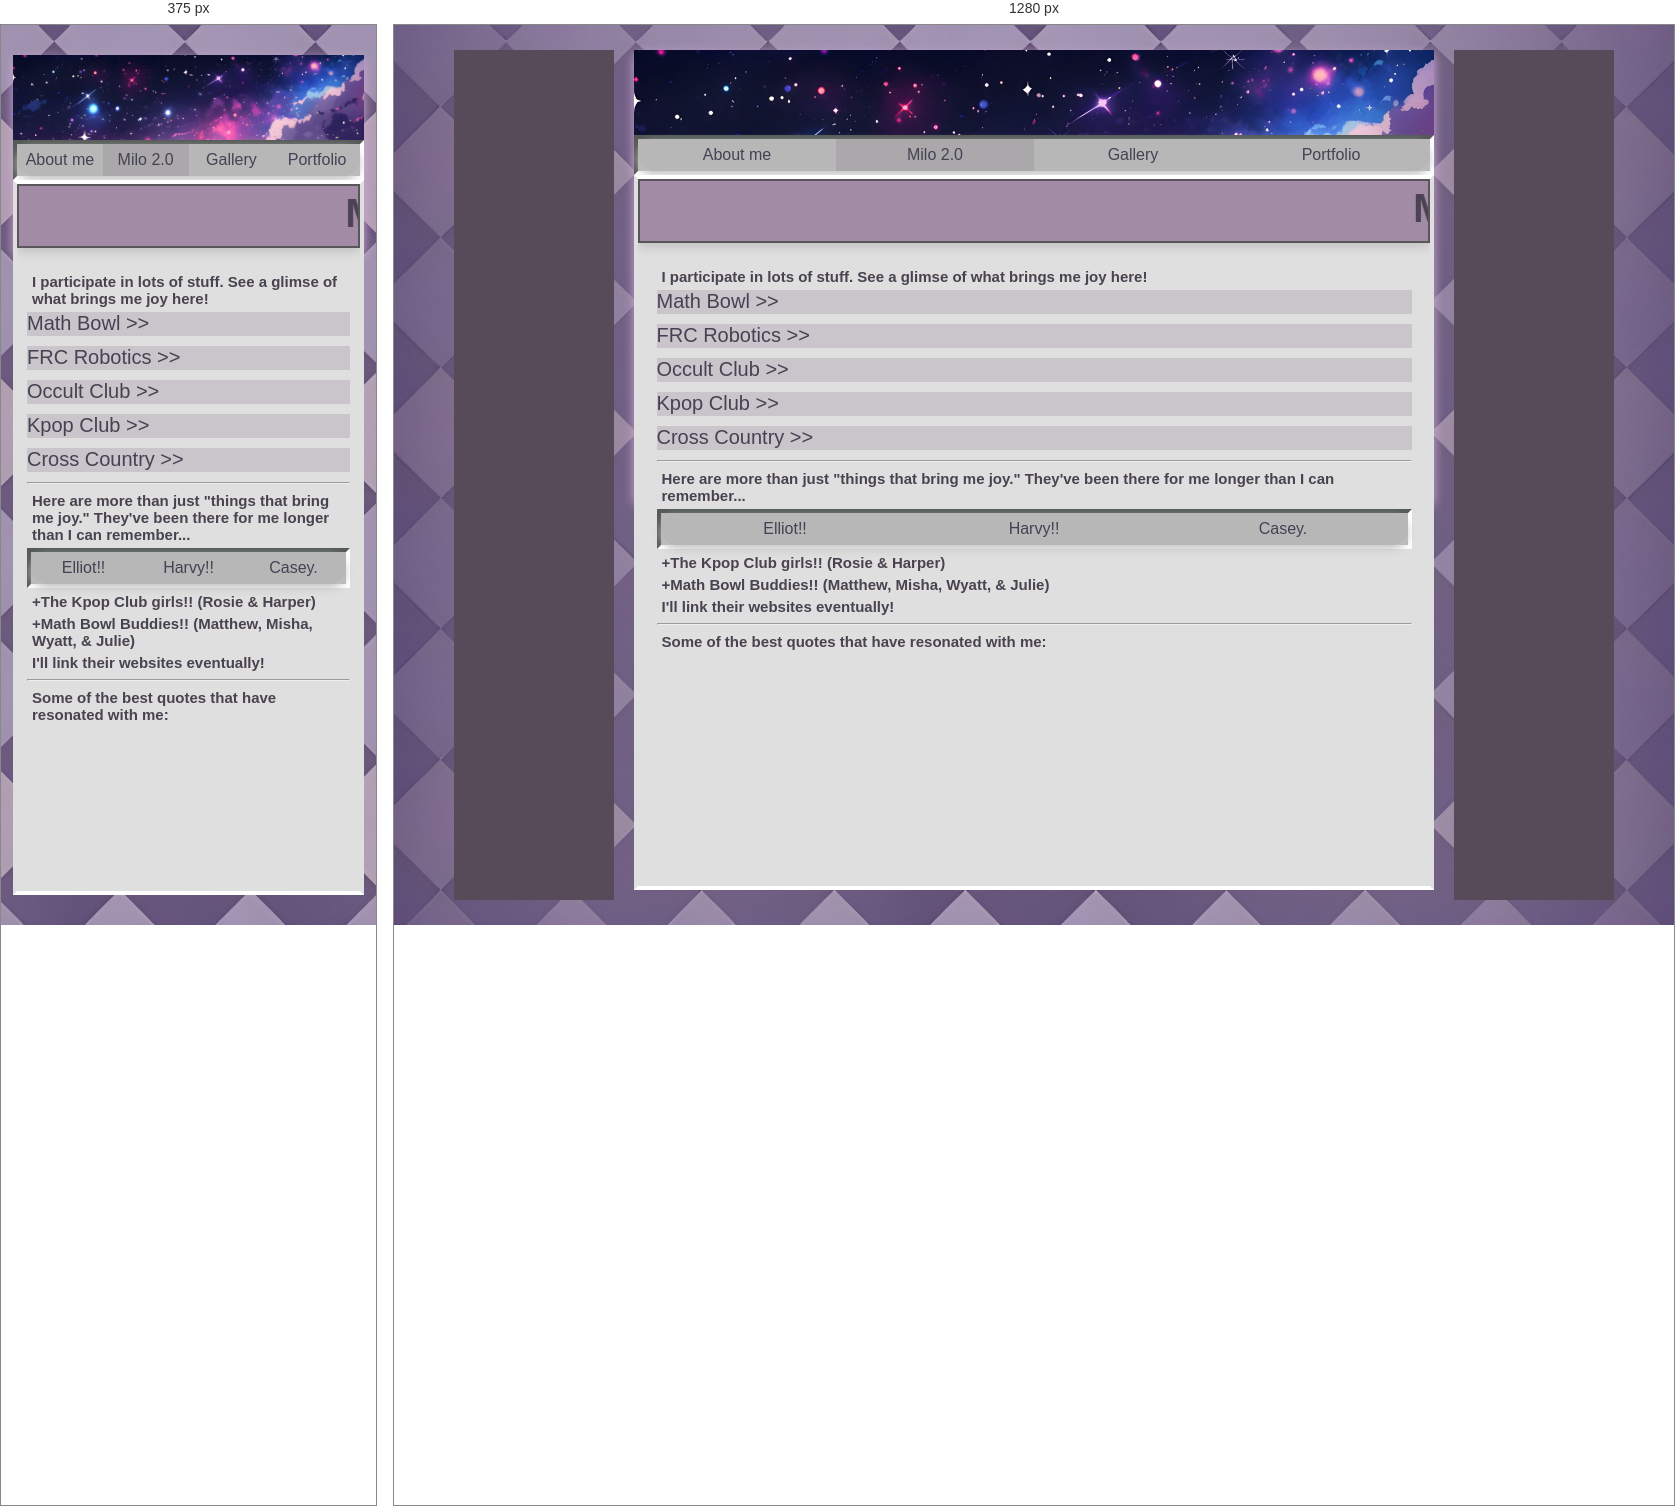
Rendered at 375 px and 1280 px, left to right.

<!-- file: milo.html -->
<!DOCTYPE html>
<html lang = "en">
<head>
    <meta charset="UTF-8">
    <meta name="viewport" content="width=device-width, initial-scale=1.0">
    <title>milo</title>
    <link rel="preconnect" href="https://fonts.googleapis.com">
<link rel="preconnect" href="https://fonts.gstatic.com" crossorigin>
<link href="https://fonts.googleapis.com/css2?family=Bruno+Ace+SC&family=Pixelify+Sans:wght@400..700&display=swap" rel="stylesheet">
<link rel="preconnect" href="https://fonts.googleapis.com">
<link rel="preconnect" href="https://fonts.gstatic.com" crossorigin>
<link href="https://fonts.googleapis.com/css2?family=Geist+Pixel&display=swap" rel="stylesheet">
<meta name="viewport" contents="width=device-width, initial-scale=1.0">
<link rel="stylesheet" href="style2.css">
</head>

<body>
<div class="main-container">

    <aside class="side-banner left-banner">
        placeholder
    </aside>


    <div class="main-content">

    <div class="banner">
       <img src="outerspace.jpg">
    </div>

                <nav class = directories>
                <ul>
                    <li><a href="milo.html">About me</a></li>
                    <li style="background-color: #aaa8aa;"><a href="moreMilo.html">Milo 2.0</a></li>
                    <li><a href="gallery.html">Gallery</a></li>
                    <li><a href="portfolio.html">Portfolio</a></li>
                </ul>
            </nav>

    <div class="sub-container">
    
        <div class="marquee-container">
            <div class="marquee-content">
            <marquee behavior="scroll" direction="left">
            <h1>More of Me</h1>
            </marquee>
            </div>
            </div>



            <div class="container-content">
            <h2>I participate in lots of stuff. See a glimse of what brings me joy here!</h2>

            <div class="collapsibleList">
                <input type="checkbox" id="collapsibleHead">
                <label for="collapsibleHead">Math Bowl >> </label>
            <div class="collapsibleText">
                <p>I am part of MECHS' 5-person team competing in Level 1, which is exclusively dedicated in solving Calculus problems. The competition is held at the University of Cincinnati, in Cincinnati, Ohio.
                    My team has sadly not placed in past competitions, but there is still hope!! :D
                </p>
            </div>
            </div>

            <div class="collapsibleList">
                <input type="checkbox" id="collapsibleHeadRobotics">
                <label for="collapsibleHeadRobotics">FRC Robotics >></label>
            <div class="collapsibleText">
                <p>I am the captain of the FRC robotics team 67091! I personally specialize in coding and building, but I have started to grow fond
                    of driving the robot. Robotics has been my safe space for the past 3 years, and I am so greatful for all the wonderful people I have met!!
                </p>
            </div>
            </div>
            <div class="collapsibleList">
                <input type="checkbox" id="collapsibleHeadOccult">
                <label for="collapsibleHeadOccult">Occult Club >></label>
            <div class="collapsibleText">
                <p>This club was started by one of my closest friends, Harvey! In this club, we merge mysterious occult information with creative writting, creating fantastical stories revolving around these dark entities! If this sounds even remotely interesting, make sure to join us, it gets lonely sometimes.</p>
            </div>
            </div>
                <div class="collapsibleList">
                <input type="checkbox" id="collapsibleHeadKpop">
                <label for="collapsibleHeadKpop">Kpop Club >></label>
            <div class="collapsibleText">
                <p>Jeez, it 2014, god forbid a guy likes Kpop...Anyways, super fun club! Club meetings typically consist in discussions abour recent releases, events, and other cool stuff!</p>
            </div>
            </div>
                <div class="collapsibleList">
                <input type="checkbox" id="collapsibleHeadCross">
                <label for="collapsibleHeadCross">Cross Country >></label>
            <div class="collapsibleText">
                <p>I run. I run a lot..,</p>
            </div>
            </div>

    <hr>
    <div class="Webring">
    <h2>Here are more than just "things that bring me joy." They've been there for me longer than I can remember...</h2>
        <div class="friends">
            <ul>
                <li><a href="elliot.html">Elliot!!</a></li>
                <li><a href="harvey.html">Harvy!!</a></li>
                <li><a href="casey.html">Casey.</a></li>
            </ul>
        </div>
    <h2>+The Kpop Club girls!! (Rosie & Harper)</h2>
    <h2>+Math Bowl Buddies!! (Matthew, Misha, Wyatt, & Julie)</h2>
    <h2>I'll link their websites eventually!</h2>
    </div>
    <hr>
    <div class="quotes">
        <h2>Some of the best quotes that have resonated with me:</h2>
    </div>

    </div>



    </div>
    </div>

    <aside class="side-banner right-banner">
    placeholder
    </aside>


</div>
</body>


/* @media block from style2.css */
@media (max-width: 900px){
    .side-banner{
        display: none;
    }

    .main-container{
        padding: 0 12px;
    }
}